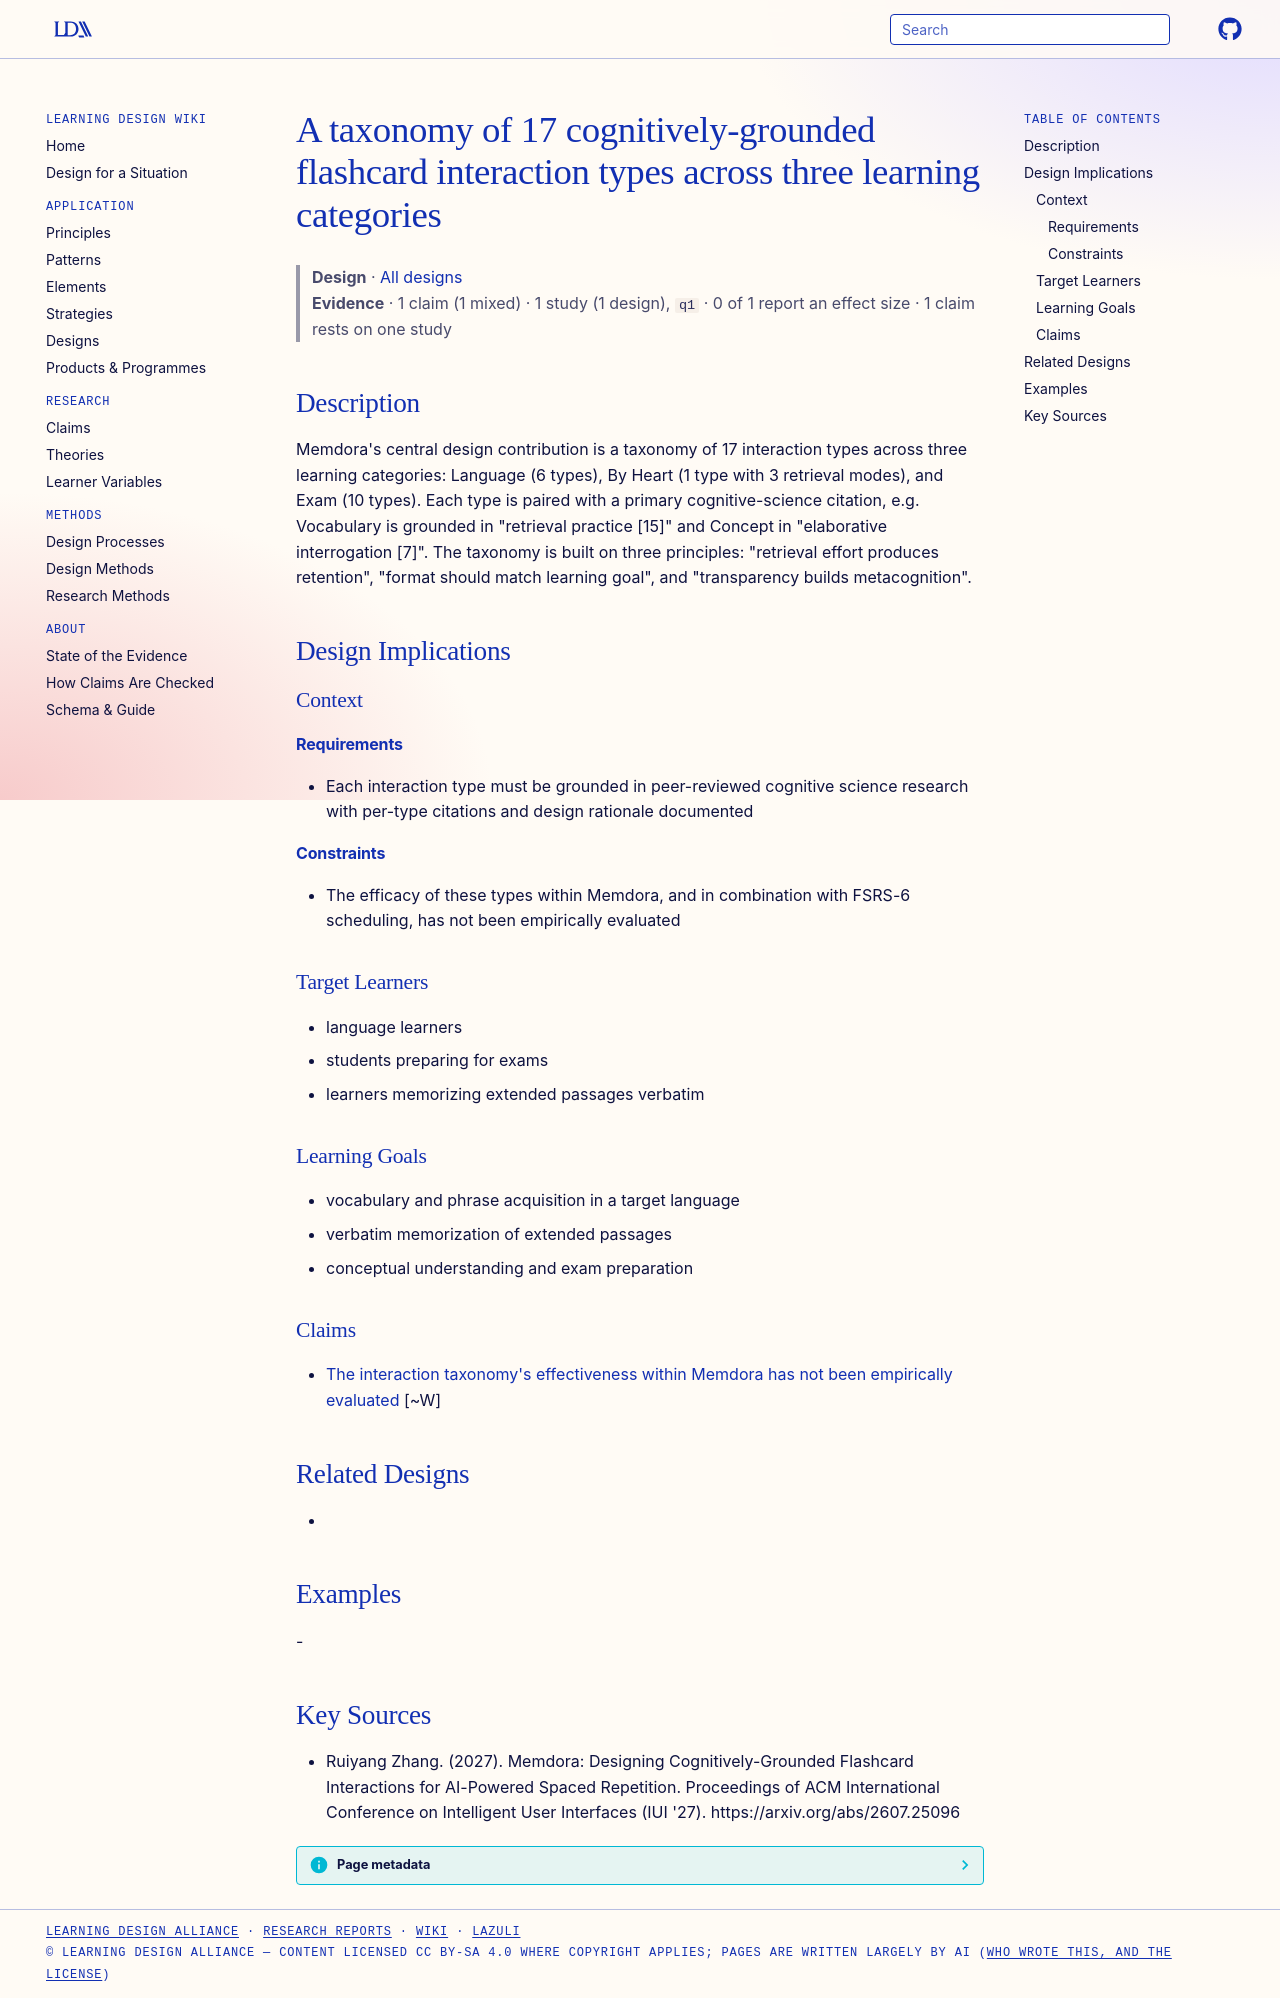

repository: Learning-Design-Alliance/learning-wiki · page: designs/memdora-17-interaction-type-taxonomy/index.html · generator: mkdocs

---
type: design
id: memdora-17-interaction-type-taxonomy
title: A taxonomy of 17 cognitively-grounded flashcard interaction types across three learning categories
description: "Memdora's central design contribution is a taxonomy of 17 interaction types across three learning categories: Language (6 types), By Heart (1 type with 3 retrieval modes), and Exam (10 types)."
status: review
generated:
  by: "process:settle-candidates"
  at: 2026-10-11
sources:
  - id: ruiyang-zhang-2027
    resource: "https://arxiv.org/abs/2607.25096"
    title: "Ruiyang Zhang. (2027). Memdora: Designing Cognitively-Grounded Flashcard Interactions for AI-Powered Spaced Repetition. Proceedings of ACM International Conference on Intelligent User Interfaces (IUI '27). https://arxiv.org/abs/2607.25096"
    author: Ruiyang Zhang
---

# A taxonomy of 17 cognitively-grounded flashcard interaction types across three learning categories

> **Design** · [All designs](index.md)
> **Evidence** · 1 claim (1 mixed) · 1 study (1 design), `q1` · 0 of 1 report an effect size · 1 claim rests on one study

## Description
Memdora's central design contribution is a taxonomy of 17 interaction types across three learning categories: Language (6 types), By Heart (1 type with 3 retrieval modes), and Exam (10 types). Each type is paired with a primary cognitive-science citation, e.g. Vocabulary is grounded in "retrieval practice [15]" and Concept in "elaborative interrogation [7]". The taxonomy is built on three principles: "retrieval effort produces retention", "format should match learning goal", and "transparency builds metacognition".

## Design Implications

### Context
#### Requirements
- Each interaction type must be grounded in peer-reviewed cognitive science research with per-type citations and design rationale documented
#### Constraints
- The efficacy of these types within Memdora, and in combination with FSRS-6 scheduling, has not been empirically evaluated

### Target Learners
- language learners
- students preparing for exams
- learners memorizing extended passages verbatim

### Learning Goals
- vocabulary and phrase acquisition in a target language
- verbatim memorization of extended passages
- conceptual understanding and exam preparation

### Claims

- [The interaction taxonomy's effectiveness within Memdora has not been empirically evaluated](../claims/memdora-taxonomy-not-empirically-evaluated.md) [~W]

## Related Designs
- 

## Examples
-

## Key Sources
- Ruiyang Zhang. (2027). Memdora: Designing Cognitively-Grounded Flashcard Interactions for AI-Powered Spaced Repetition. Proceedings of ACM International Conference on Intelligent User Interfaces (IUI '27). https://arxiv.org/abs/2607.25096
